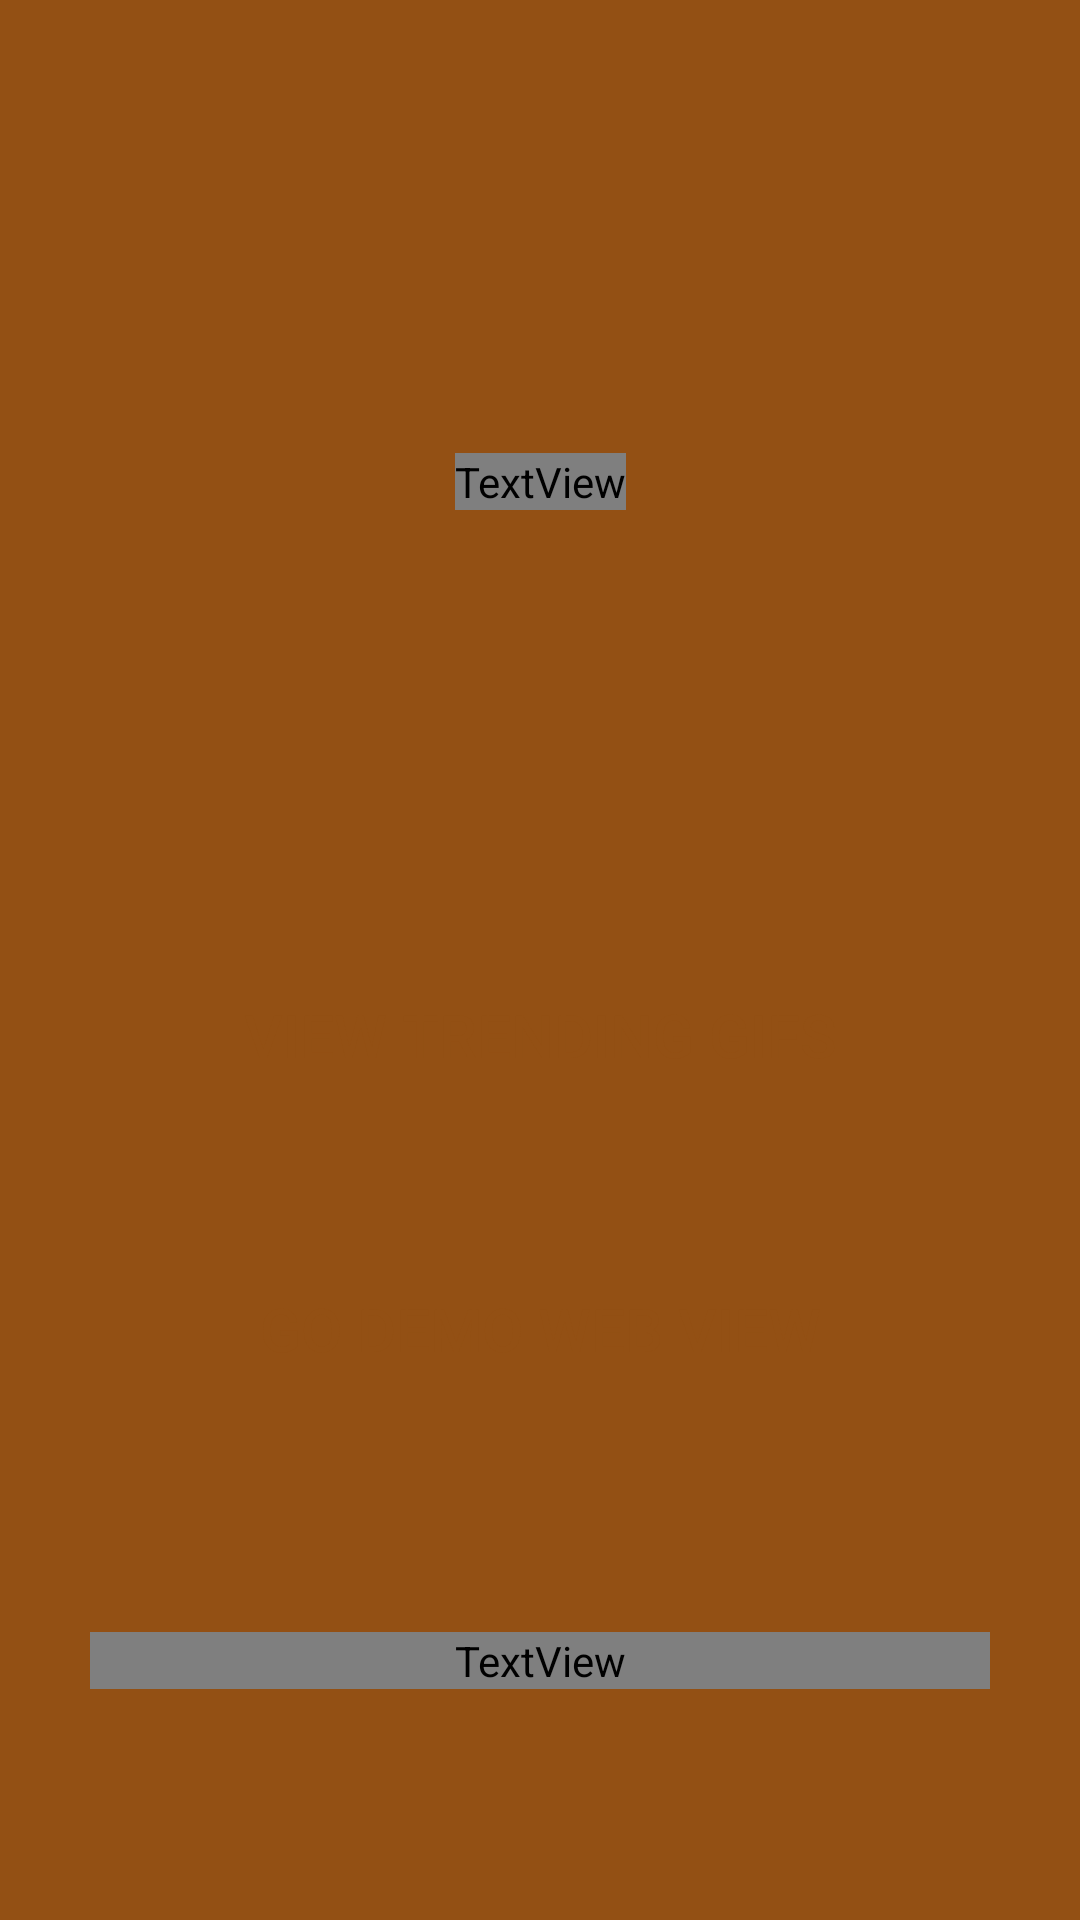

Write the Android layout XML for this screen, with the resource values it uses.
<!-- AndroidManifest.xml: application theme Theme.SedateFarmer -->
<!-- res/layout/fragment_menu.xml -->
<?xml version="1.0" encoding="utf-8"?>
<androidx.constraintlayout.widget.ConstraintLayout xmlns:android="http://schemas.android.com/apk/res/android"
    xmlns:app="http://schemas.android.com/apk/res-auto"
    xmlns:tools="http://schemas.android.com/tools"
    android:layout_width="match_parent"
    android:layout_height="match_parent"
    android:background="@color/main"
    tools:context=".view.fragments.MenuFragment">


    <TextView
        android:layout_width="wrap_content"
        android:layout_height="wrap_content"
        android:fontFamily="@font/text"
        android:text="GIF VIEW DEMO"
        android:textColor="@color/white"
        android:textSize="35sp"
        app:layout_constraintBottom_toTopOf="@+id/button_go_trending"
        app:layout_constraintEnd_toEndOf="parent"
        app:layout_constraintStart_toStartOf="parent"
        app:layout_constraintTop_toTopOf="parent" />

    <Button
        android:id="@+id/button_go_trending"
        android:layout_width="match_parent"
        android:layout_height="wrap_content"
        android:layout_marginStart="60dp"
        android:layout_marginTop="50dp"
        android:layout_marginEnd="60dp"
        android:background="@drawable/circle"
        android:text="@string/view_trending_gifs"
        android:textColor="@color/main"
        android:textSize="20sp"
        app:layout_constraintBottom_toBottomOf="parent"
        app:layout_constraintEnd_toEndOf="parent"
        app:layout_constraintStart_toStartOf="parent"
        app:layout_constraintTop_toTopOf="parent" />

    <Button
        android:id="@+id/button_go_web_view"
        android:layout_width="match_parent"
        android:layout_height="wrap_content"
        android:layout_marginStart="60dp"
        android:layout_marginTop="50dp"
        android:layout_marginEnd="60dp"
        android:background="@drawable/circle"
        android:text="GO DEMO WEB VIEW"
        android:textColor="@color/main"
        android:textSize="20sp"
        app:layout_constraintEnd_toEndOf="parent"
        app:layout_constraintStart_toStartOf="parent"
        app:layout_constraintTop_toBottomOf="@+id/button_go_trending" />

    <TextView
        android:id="@+id/link"
        android:layout_width="match_parent"
        android:layout_height="wrap_content"
        android:layout_marginStart="30dp"
        android:layout_marginEnd="30dp"
        android:fontFamily="@font/text"
        android:textAlignment="center"
        android:textColor="@color/white"
        android:textSize="19sp"
        app:layout_constraintBottom_toBottomOf="parent"
        app:layout_constraintEnd_toEndOf="parent"
        app:layout_constraintStart_toStartOf="parent"
        app:layout_constraintTop_toBottomOf="@+id/button_go_web_view" />

</androidx.constraintlayout.widget.ConstraintLayout>
<!-- resources referenced by this layout -->
<resources>
  <color name="main">#935014</color>
  <color name="white">#FFFFFFFF</color>
  <string name="view_trending_gifs">VIEW TRENDING GIFS</string>
  <style name="Theme.SedateFarmer" parent="Theme.MaterialComponents.DayNight.NoActionBar">
          
          <item name="colorPrimary">@color/white</item>
          <item name="colorPrimaryVariant">@color/main</item>
          <item name="colorOnPrimary">@color/white</item>
          
          <item name="colorSecondary">@color/white</item>
          <item name="colorSecondaryVariant">@color/main</item>
          <item name="colorOnSecondary">@color/black</item>
          
          <item name="android:statusBarColor">?attr/colorPrimaryVariant</item>
          
      </style>
  <color name="black">#FF000000</color>
</resources>
